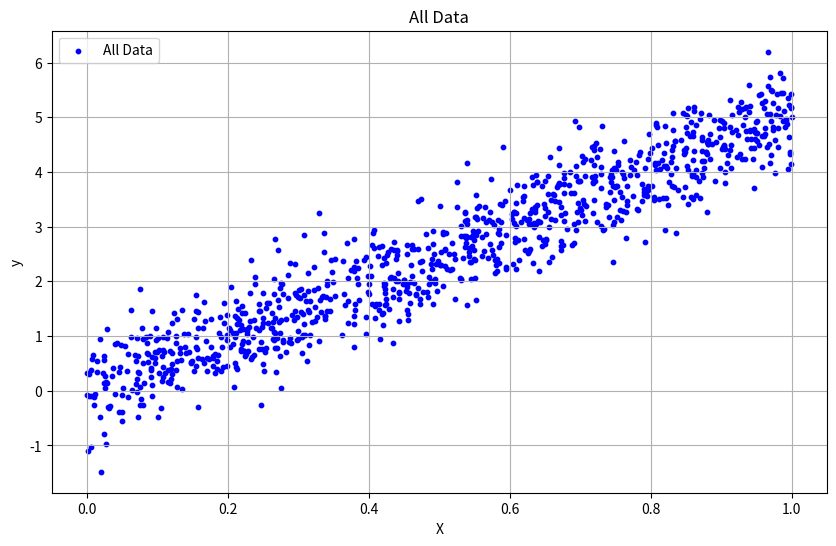
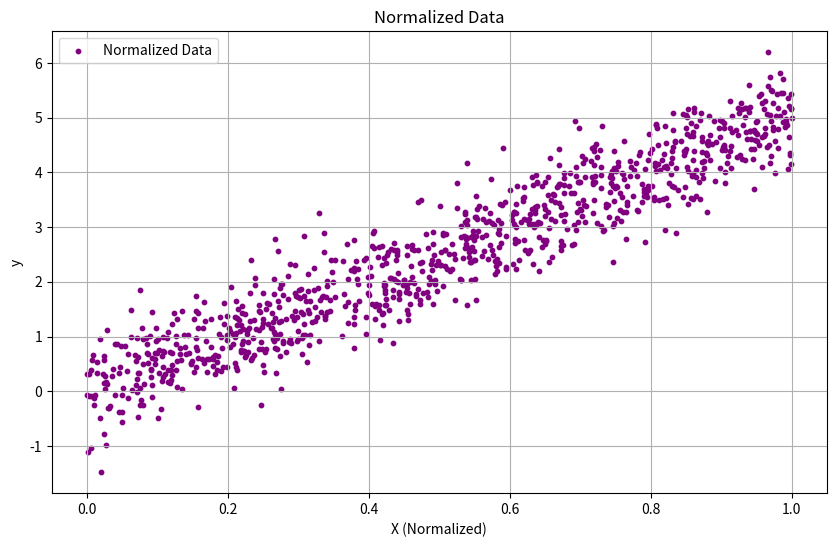
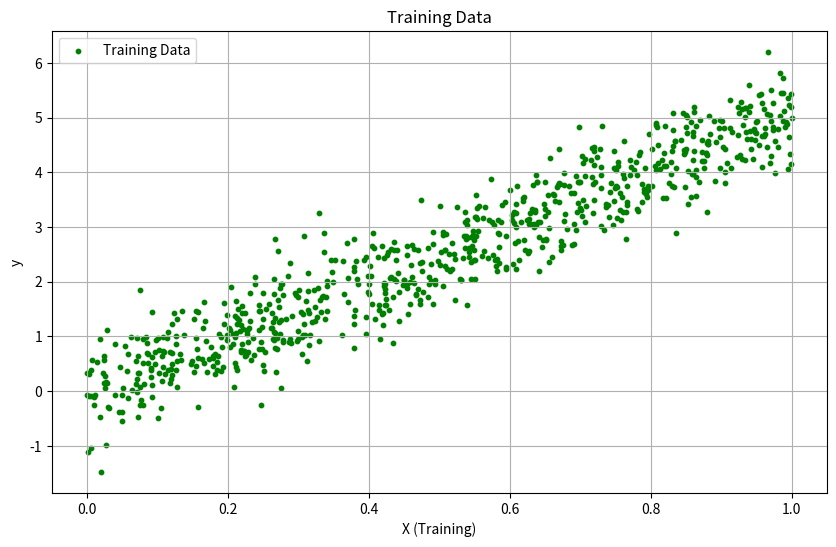
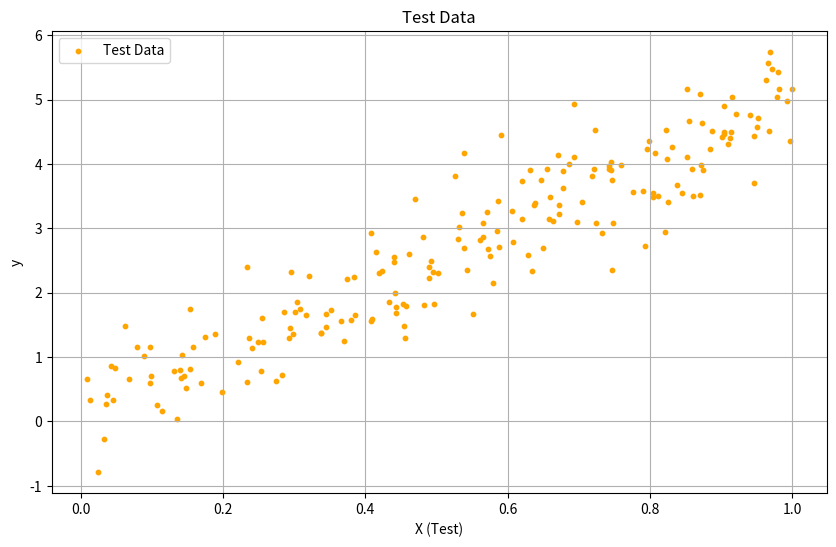
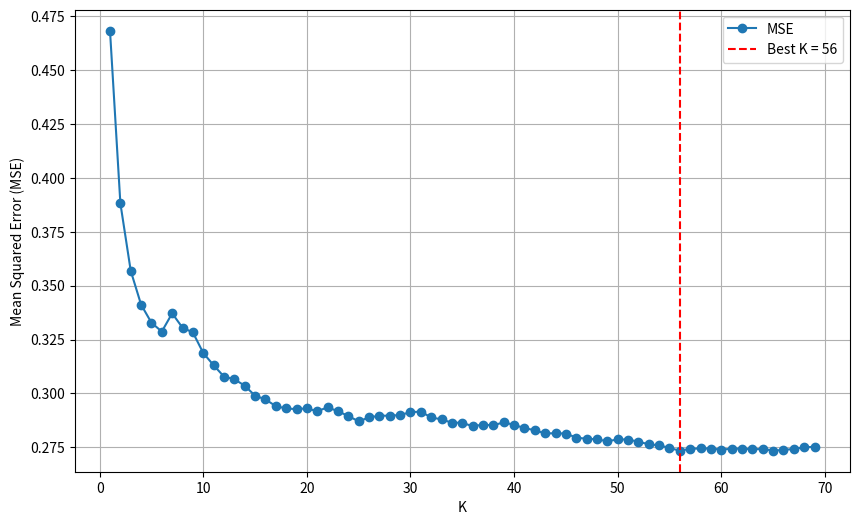
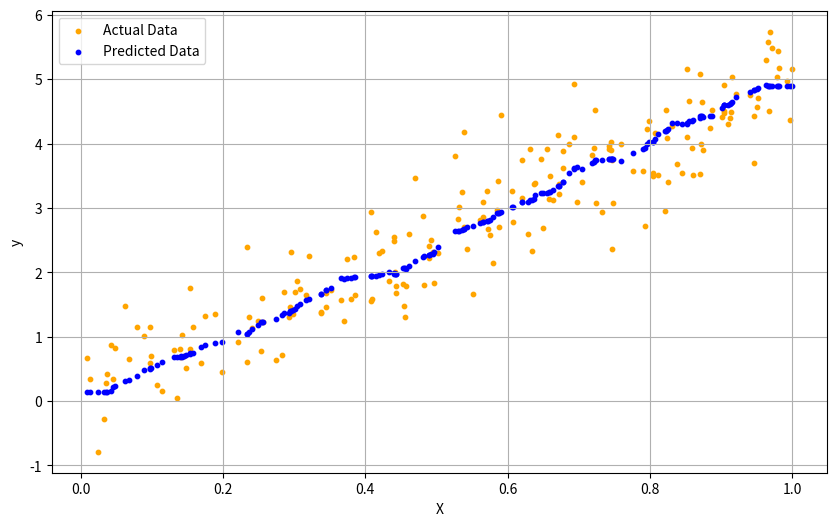
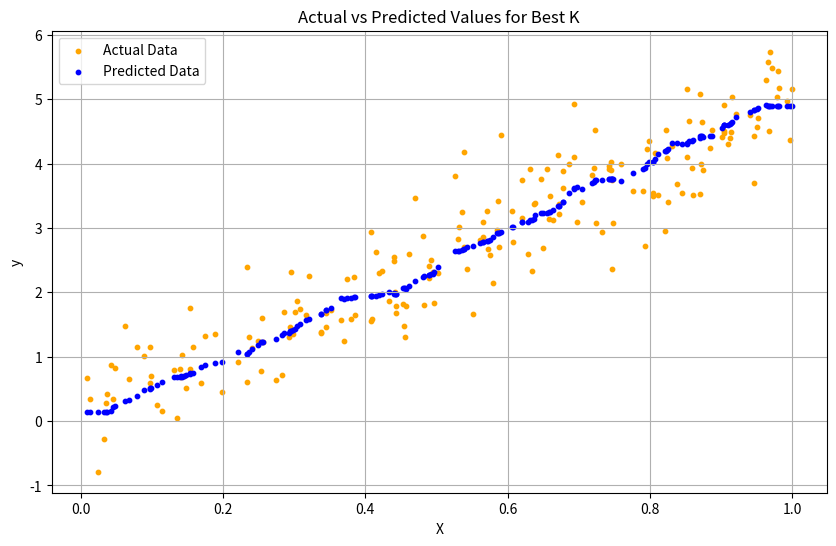
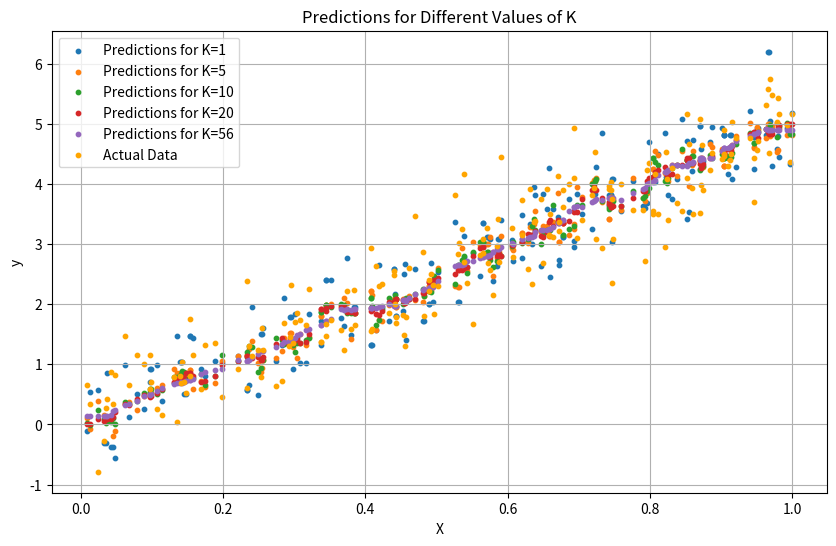

Source code (Python) for these figures, in order:

import random
import numpy as np
import matplotlib.pyplot as plt

# Generate a random dataset
random.seed(42)
X = np.array([random.random() for _ in range(1000)])  # 1000 random values in the range [0, 1]
y = 5 * X + np.array([random.gauss(0, 0.5) for _ in range(1000)])

# Normalize the values
X_min, X_max = min(X), max(X)
X_norm = (X - X_min) / (X_max - X_min)

# Split into training and test sets
train_size = int(0.8 * len(X_norm))
X_train, X_test = X_norm[:train_size], X_norm[train_size:]
y_train, y_test = y[:train_size], y[train_size:]

# Visualize all data with smaller points
plt.figure(figsize=(10, 6))
plt.scatter(X, y, color='blue', s=10, label='All Data')
plt.title('All Data')
plt.xlabel('X')
plt.ylabel('y')
plt.legend()
plt.grid(True)
plt.show()

# Visualize normalized data
plt.figure(figsize=(10, 6))
plt.scatter(X_norm, y, color='purple', s=10, label='Normalized Data')
plt.title('Normalized Data')
plt.xlabel('X (Normalized)')
plt.ylabel('y')
plt.legend()
plt.grid(True)
plt.show()

# Visualize training data
plt.figure(figsize=(10, 6))
plt.scatter(X_train, y_train, color='green', s=10, label='Training Data')
plt.title('Training Data')
plt.xlabel('X (Training)')
plt.ylabel('y')
plt.legend()
plt.grid(True)
plt.show()

# Visualize test data
plt.figure(figsize=(10, 6))
plt.scatter(X_test, y_test, color='orange', s=10, label='Test Data')
plt.title('Test Data')
plt.xlabel('X (Test)')
plt.ylabel('y')
plt.legend()
plt.grid(True)
plt.show()

# Implementation of KNN regressor
def knn_predict(X_train, y_train, X_test, k):
    y_pred = []
    for x in X_test:
        # Calculate distance to all points in the training set
        distances = np.abs(X_train - x)
        # Sort by distances and select K nearest neighbors
        neighbors_idx = np.argsort(distances)[:k]
        neighbors_values = y_train[neighbors_idx]
        # Predict the value as the average of neighbors
        y_pred.append(np.mean(neighbors_values))
    return np.array(y_pred)


# Find the best K and calculate errors
def mean_squared_error(y_true, y_pred):
    return np.mean((y_true - y_pred) ** 2)


k_values = range(1, 70)
errors = []

for k in k_values:
    y_pred = knn_predict(X_train, y_train, X_test, k)

    mse = mean_squared_error(y_test, y_pred)
    errors.append(mse)

# Select the best value of K
best_k = k_values[np.argmin(errors)]
print(f'Best value of K: {best_k}')

# Visualize the error as a function of K
plt.figure(figsize=(10, 6))
plt.plot(k_values, errors, marker='o', label='MSE')
plt.axvline(best_k, color='r', linestyle='--', label=f'Best K = {best_k}')
plt.xlabel('K')
plt.ylabel('Mean Squared Error (MSE)')
plt.legend()
plt.grid(True)
plt.show()
y_pred_best_k = knn_predict(X_train, y_train, X_test, best_k)
plt.figure(figsize=(10, 6))
plt.scatter(X_test, y_test, color='orange', s=10, label='Actual Data')  # Actual data
plt.scatter(X_test, y_pred_best_k, color='blue', s=10, label='Predicted Data')  # Predicted data
plt.xlabel('X')
plt.ylabel('y')
plt.legend()
plt.grid(True)
plt.show()
# Predictions for best K
y_pred_best_k = knn_predict(X_train, y_train, X_test, best_k)

# Visualize actual vs predicted values for best K
plt.figure(figsize=(10, 6))
plt.scatter(X_test, y_test, color='orange', s=10, label='Actual Data')  # Actual data
plt.scatter(X_test, y_pred_best_k, color='blue', s=10, label='Predicted Data')  # Predicted data
plt.title('Actual vs Predicted Values for Best K')
plt.xlabel('X')
plt.ylabel('y')
plt.legend()
plt.grid(True)
plt.show()

# Optional: Visualize predictions for different values of K
plt.figure(figsize=(10, 6))
for k in [1, 5, 10, 20, best_k]:
    y_pred = knn_predict(X_train, y_train, X_test, k)
    plt.scatter(X_test, y_pred, s=10, label=f'Predictions for K={k}')

plt.scatter(X_test, y_test, color='orange', s=10, label='Actual Data')  # Actual data
plt.title('Predictions for Different Values of K')
plt.xlabel('X')
plt.ylabel('y')
plt.legend()
plt.grid(True)
plt.show()